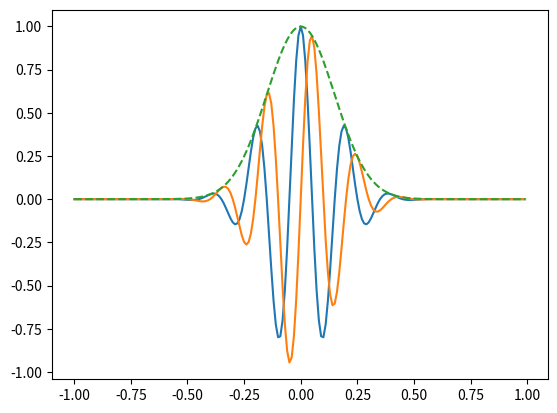

Source code (Python):
import numpy as np
from scipy import signal
import matplotlib.pyplot as plt
t = np.linspace(-1, 1, 2 * 100, endpoint=False)
i, q, e = signal.gausspulse(t, fc=5, retquad=True, retenv=True)
plt.plot(t, i, t, q, t, e, '--')